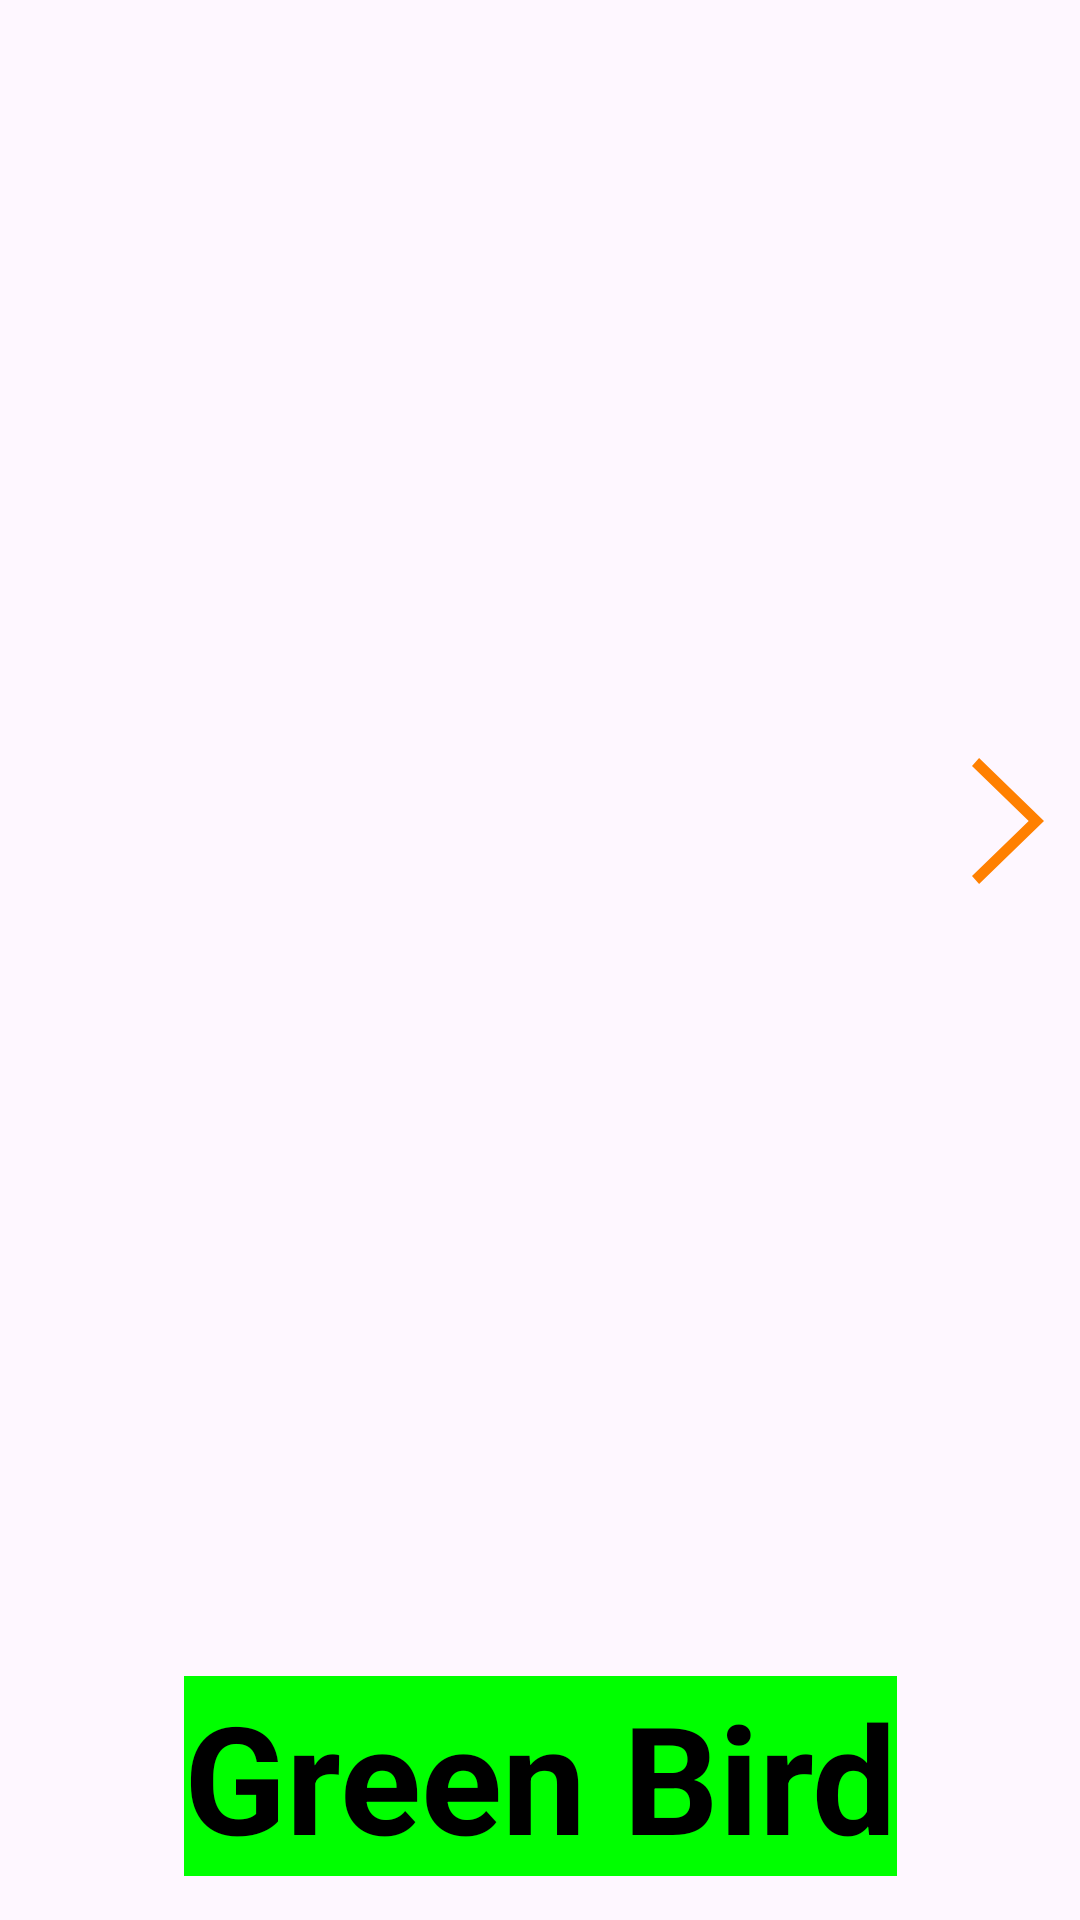

Write the Android layout XML for this screen, with the resource values it uses.
<!-- AndroidManifest.xml: application theme Theme.Hello0 -->
<!-- res/layout/activity_main.xml -->
<?xml version="1.0" encoding="utf-8"?>
<androidx.constraintlayout.widget.ConstraintLayout xmlns:android="http://schemas.android.com/apk/res/android"
    xmlns:app="http://schemas.android.com/apk/res-auto"
    xmlns:tools="http://schemas.android.com/tools"
    android:id="@+id/main"
    android:layout_width="match_parent"
    android:layout_height="match_parent"
    tools:context=".MainActivity">

    <TextView
        android:id="@+id/textView"
        android:layout_width="wrap_content"
        android:layout_height="wrap_content"
        android:layout_marginTop="32dp"
        android:background="#00ff00"
        android:text="Green Bird"
        android:textColor="@color/black"
        android:textSize="50sp"
        android:textStyle="bold"
        app:layout_constraintBottom_toBottomOf="parent"
        app:layout_constraintEnd_toEndOf="parent"
        app:layout_constraintStart_toStartOf="parent"
        app:layout_constraintTop_toBottomOf="@+id/firstbird" />

    <androidx.constraintlayout.widget.Guideline
        android:id="@+id/guideline"
        android:layout_width="wrap_content"
        android:layout_height="wrap_content"
        android:orientation="horizontal"
        app:layout_constraintGuide_begin="512dp" />

    <ImageView
        android:id="@+id/firstbird"
        android:layout_width="0dp"
        android:layout_height="0dp"
        app:layout_constraintBottom_toTopOf="@+id/guideline"
        app:layout_constraintEnd_toEndOf="parent"
        app:layout_constraintStart_toStartOf="parent"
        app:layout_constraintTop_toTopOf="parent"
        app:layout_constraintVertical_bias="0.0"
        app:srcCompat="@drawable/firstbird" />

    <ImageView
        android:id="@+id/rightarrow"
        android:layout_width="wrap_content"
        android:layout_height="wrap_content"
        app:layout_constraintBottom_toTopOf="@+id/guideline"
        app:layout_constraintEnd_toEndOf="parent"
        app:layout_constraintTop_toTopOf="parent"
        app:layout_constraintVertical_bias="0.538"
        app:srcCompat="@drawable/right_arrow" />
</androidx.constraintlayout.widget.ConstraintLayout>
<!-- resources referenced by this layout -->
<resources>
  <!-- drawable right_arrow (drawable) -->
  <vector xmlns:android="http://schemas.android.com/apk/res/android" android:height="48dp" android:viewportHeight="1024" android:viewportWidth="1024" android:width="48dp">
        
      <path android:fillColor="#ff8000" android:pathData="M256,120.8L306.4,64 768,512l-461.6,448L256,903.2 659.1,512z"/>
      
  </vector>
  <style name="Theme.Hello0" parent="Base.Theme.Hello0" />
  <style name="Base.Theme.Hello0" parent="Theme.Material3.DayNight.NoActionBar">
          
          
      </style>
  <!-- not gathered from this repository: default colours our renderer supplied (Android Studio template values) -->
  <color name="black">#FF000000</color>
</resources>
